Run: headless pygame with SDL's dummy video driver; simulated clock (each Clock.tick advances the game by its frame time, no real sleeping); random seed 0; keys injected as events and as key.get_pressed() state; no mouse input.
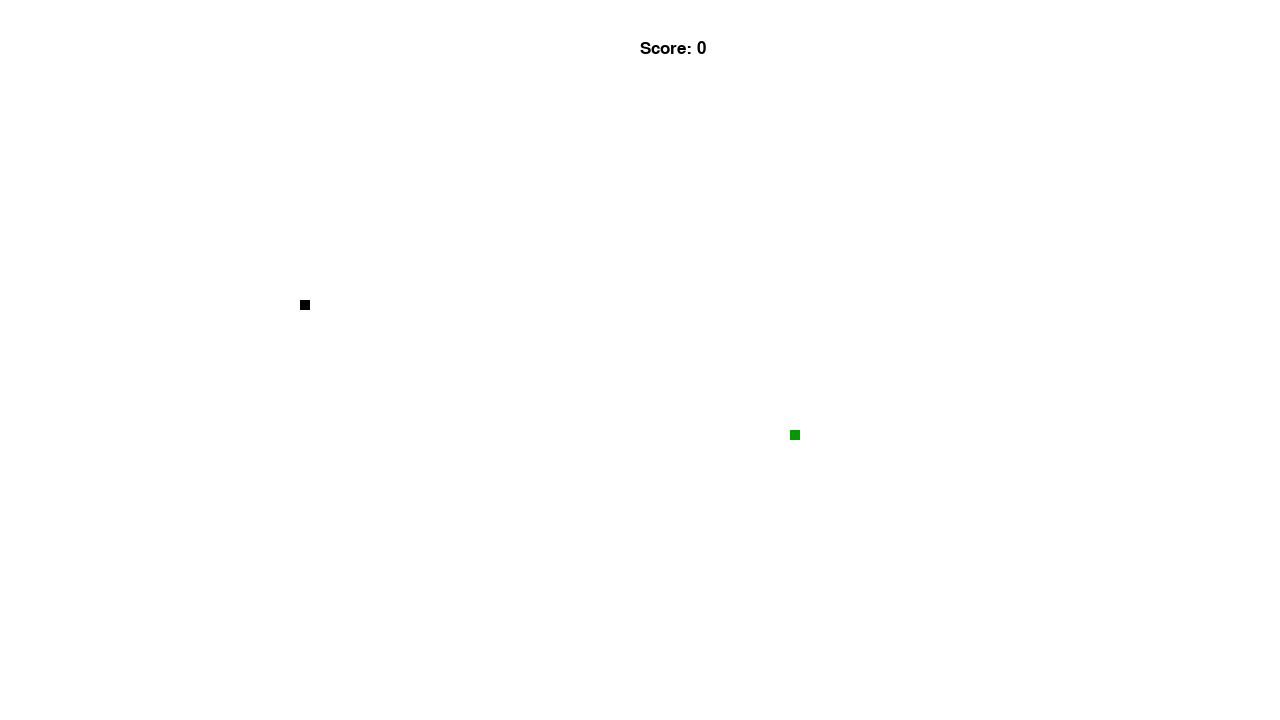
Frame 1 of 4 · flips 1–60 · no input
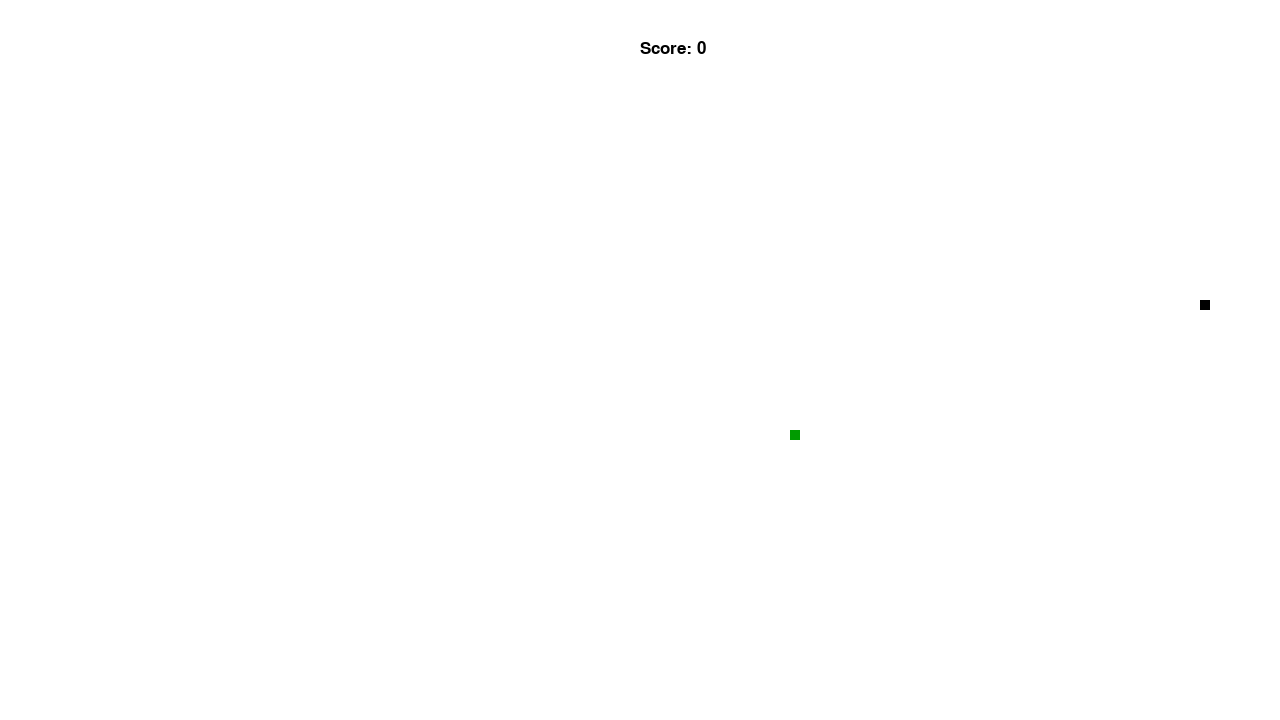
Frame 2 of 4 · flips 61–180 · tapped SPACE, RETURN · held RIGHT (→), D
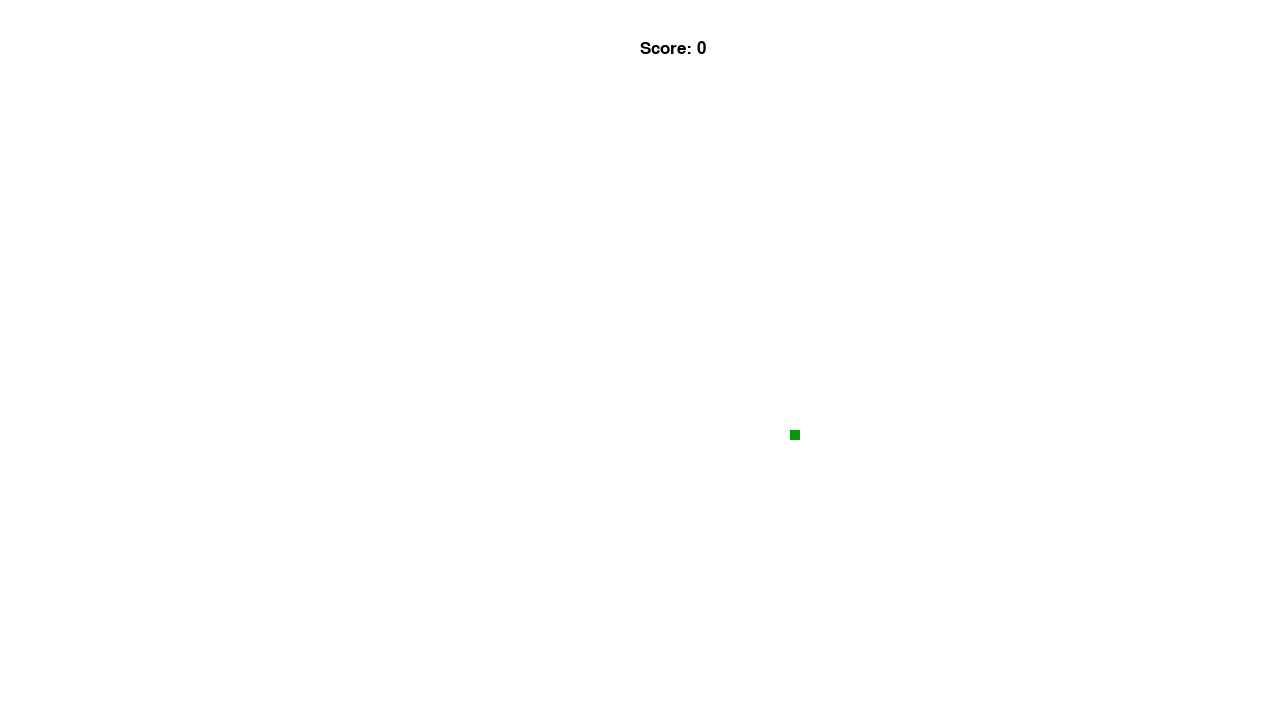
Frame 3 of 4 · flips 181–300 · held DOWN (↓), S
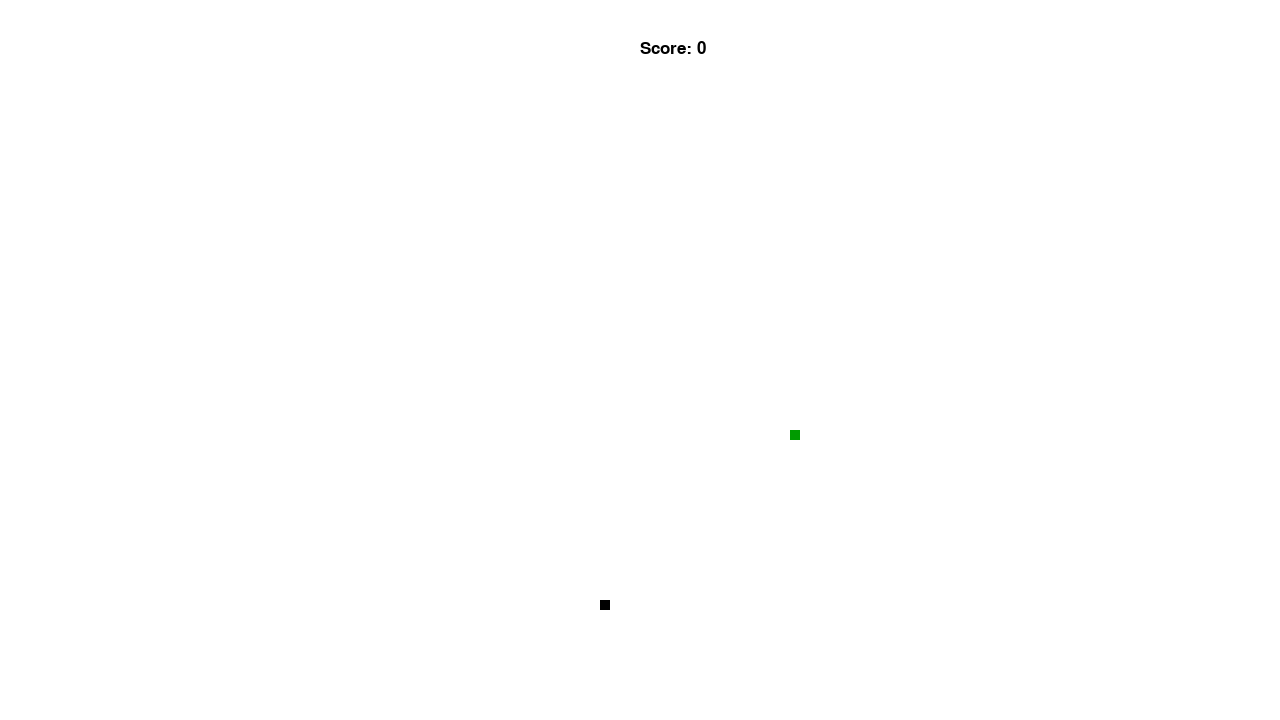
Frame 4 of 4 · flips 301–420 · held LEFT (←), A, UP (↑), W

The pygame program that drew these frames:

import pygame
import random
'''
task: collision
'''
pygame.init()

display_width = 1280
display_height = 720
block_size = 10
FPS = 20
score = 0
gun_range = 300

# colors
white = (255, 255, 255)
black = (0, 0, 0)
red = (255, 0, 0)
green = (0, 155, 0)
font = pygame.font.SysFont(None, 25)

gameDisplay = pygame.display.set_mode((display_width, display_height))
pygame.display.set_caption("Killer")

pygame.display.update()

gameExit = False
lead_x = 300
lead_y = 300
lead_x_change = 0
lead_y_change = 0
clock = pygame.time.Clock()


def message_to_screen(msg, color, x, y):
    screen_text = font.render(msg, True, color)
    gameDisplay.blit(screen_text, [x, y])


def menu():
    gameDisplay.fill(red)
    message_to_screen("Welcome in killer game", black, display_width/2 - 80, display_height/2)
    message_to_screen("Press any key to play", black, display_width/2 - 80, display_height/3)
    pygame.display.update()
    clock.tick(0.5)


def score_counter(sc):
    sc += 1
    return sc


def new_enemy_position():
    x = round(random.randrange(0, display_width - block_size) / 10.0) * 10.0
    y = round(random.randrange(0, display_height - block_size) / 10.0) * 10.0
    return x, y


enemy_x, enemy_y = new_enemy_position()


def check_hit(en_x, en_y, bullet_x, bullet_y):
    if en_x == bullet_x:
        if en_y == bullet_y:
            global enemy_x
            global enemy_y
            enemy_x, enemy_y = new_enemy_position()
            spawn_enemy(enemy_x, enemy_y)
            global score
            new_score = score_counter(score)
            score = new_score
            return True
    return False


def shoot(ev, x, y, enemy_x, enemy_y):
    i = 0

    bullet_x = x
    bullet_y = y

    if ev == pygame.K_d:
        while i < gun_range:
            gameDisplay.fill(white)
            spawn_character(lead_x, lead_y)
            spawn_enemy(enemy_x, enemy_y)
            bullet_x = x + i + 20
            pygame.draw.rect(gameDisplay, red, [bullet_x, bullet_y, 10, 10])
            i += 10
            if check_hit(enemy_x, enemy_y, bullet_x, bullet_y):
                break
            pygame.display.flip()
            clock.tick(100)

    elif ev == pygame.K_a:
        while i > - gun_range:
            gameDisplay.fill(white)
            spawn_character(lead_x, lead_y)
            spawn_enemy(enemy_x, enemy_y)
            bullet_x = x + i - 20
            pygame.draw.rect(gameDisplay, red, [bullet_x, bullet_y, 10, 10])
            i -= 10
            if check_hit(enemy_x, enemy_y, bullet_x, bullet_y):
                break
            pygame.display.flip()
            clock.tick(100)

    elif ev == pygame.K_w:
        while i > - gun_range:
            gameDisplay.fill(white)
            spawn_character(lead_x, lead_y)
            spawn_enemy(enemy_x, enemy_y)
            bullet_y = y + i - 20
            pygame.draw.rect(gameDisplay, red, [bullet_x, bullet_y, 10, 10])
            i -= 10
            if check_hit(enemy_x, enemy_y, bullet_x, bullet_y):
                break
            pygame.display.flip()
            clock.tick(100)

    elif ev == pygame.K_s:
        while i < gun_range:
            gameDisplay.fill(white)
            spawn_character(lead_x, lead_y)
            spawn_enemy(enemy_x, enemy_y)
            bullet_y = y + i + 20
            pygame.draw.rect(gameDisplay, red, [bullet_x, bullet_y, 10, 10])
            i += 10
            if check_hit(enemy_x, enemy_y, bullet_x, bullet_y):
                break
            pygame.display.flip()
            clock.tick(100)

    return bullet_x, bullet_y


def spawn_enemy(x, y):
    pygame.draw.rect(gameDisplay, green, [x, y, 10, 10])


def spawn_character(x, y):
    pygame.draw.rect(gameDisplay, black, [x, y, 10, 10])


class Level:
    def __init__(self, number, start_x, start_y):
        # we say what lvl is this and where main char has to spawn
        self.number = number
        self.start_x = start_x
        self.start_y = start_y

    def draw_background(self):
        if self.number == 1:
            pass
        elif self.number == 2:
            pass
        elif self.number == 3:
            pass

    def change(self):
        self.number += 1


menu()

while not gameExit:

    gameDisplay.fill(white)

    for event in pygame.event.get():
        if event.type == pygame.QUIT:
            gameExit = True

        if event.type == pygame.KEYDOWN:
            if event.key == pygame.K_LEFT:
                lead_x_change = -10
            if event.key == pygame.K_RIGHT:
                lead_x_change = 10
            if event.key == pygame.K_UP:
                lead_y_change = -10
            if event.key == pygame.K_DOWN:
                lead_y_change = 10

            if event.key == pygame.K_w or pygame.K_a or pygame.K_s or pygame.K_d:
                shoot(event.key, lead_x, lead_y, enemy_x, enemy_y)

        if event.type == pygame.KEYUP:
            if event.key == pygame.K_LEFT or event.key == pygame.K_RIGHT:
                lead_x_change = 0
            if event.key == pygame.K_UP or event.key == pygame.K_DOWN:
                lead_y_change = 0

    lead_x += lead_x_change
    lead_y += lead_y_change

    spawn_enemy(enemy_x, enemy_y)
    spawn_character(lead_x, lead_y)
    message_to_screen("Score: {}".format(score), black, display_width/2, 40)

    pygame.display.flip()

    clock.tick(FPS)

pygame.quit()

quit()
